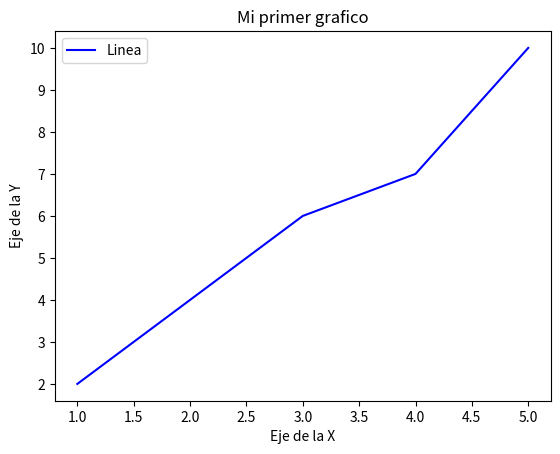

This figure's Python source:
import matplotlib.pyplot as plt

x = [1,2,3,4,5]
y = [2,4,6,7,10]

plt.plot(x, y, label = "Linea", color="blue")

plt.title("Mi primer grafico")
plt.xlabel("Eje de la X")
plt.ylabel("Eje de la Y")

plt.legend()

plt.show()